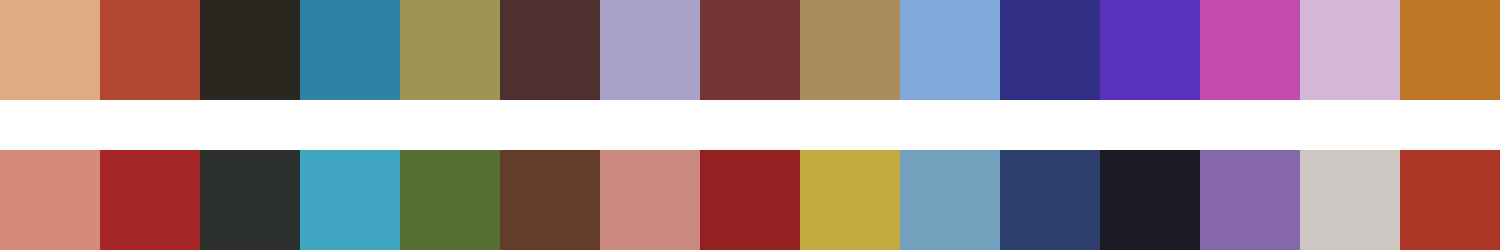

Source data for this figure (header and first rows):
#e0ab81	#b14730	#292720	#2e83a5	#9e9453	#4d302f	#a9a1c7	#743334	#aa8c5d	#83a9db	#302f84	#5931bc	#c44cad	#d3b7d5	#bc7726
#d58b77	#a52624	#2c302c	#3fa5c1	#566d34	#643c2b	#cc897f	#942122	#c3a93f	#72a2be	#2e3f6f	#1b1b25	#8767ac	#cdc7c3	#ad3726
